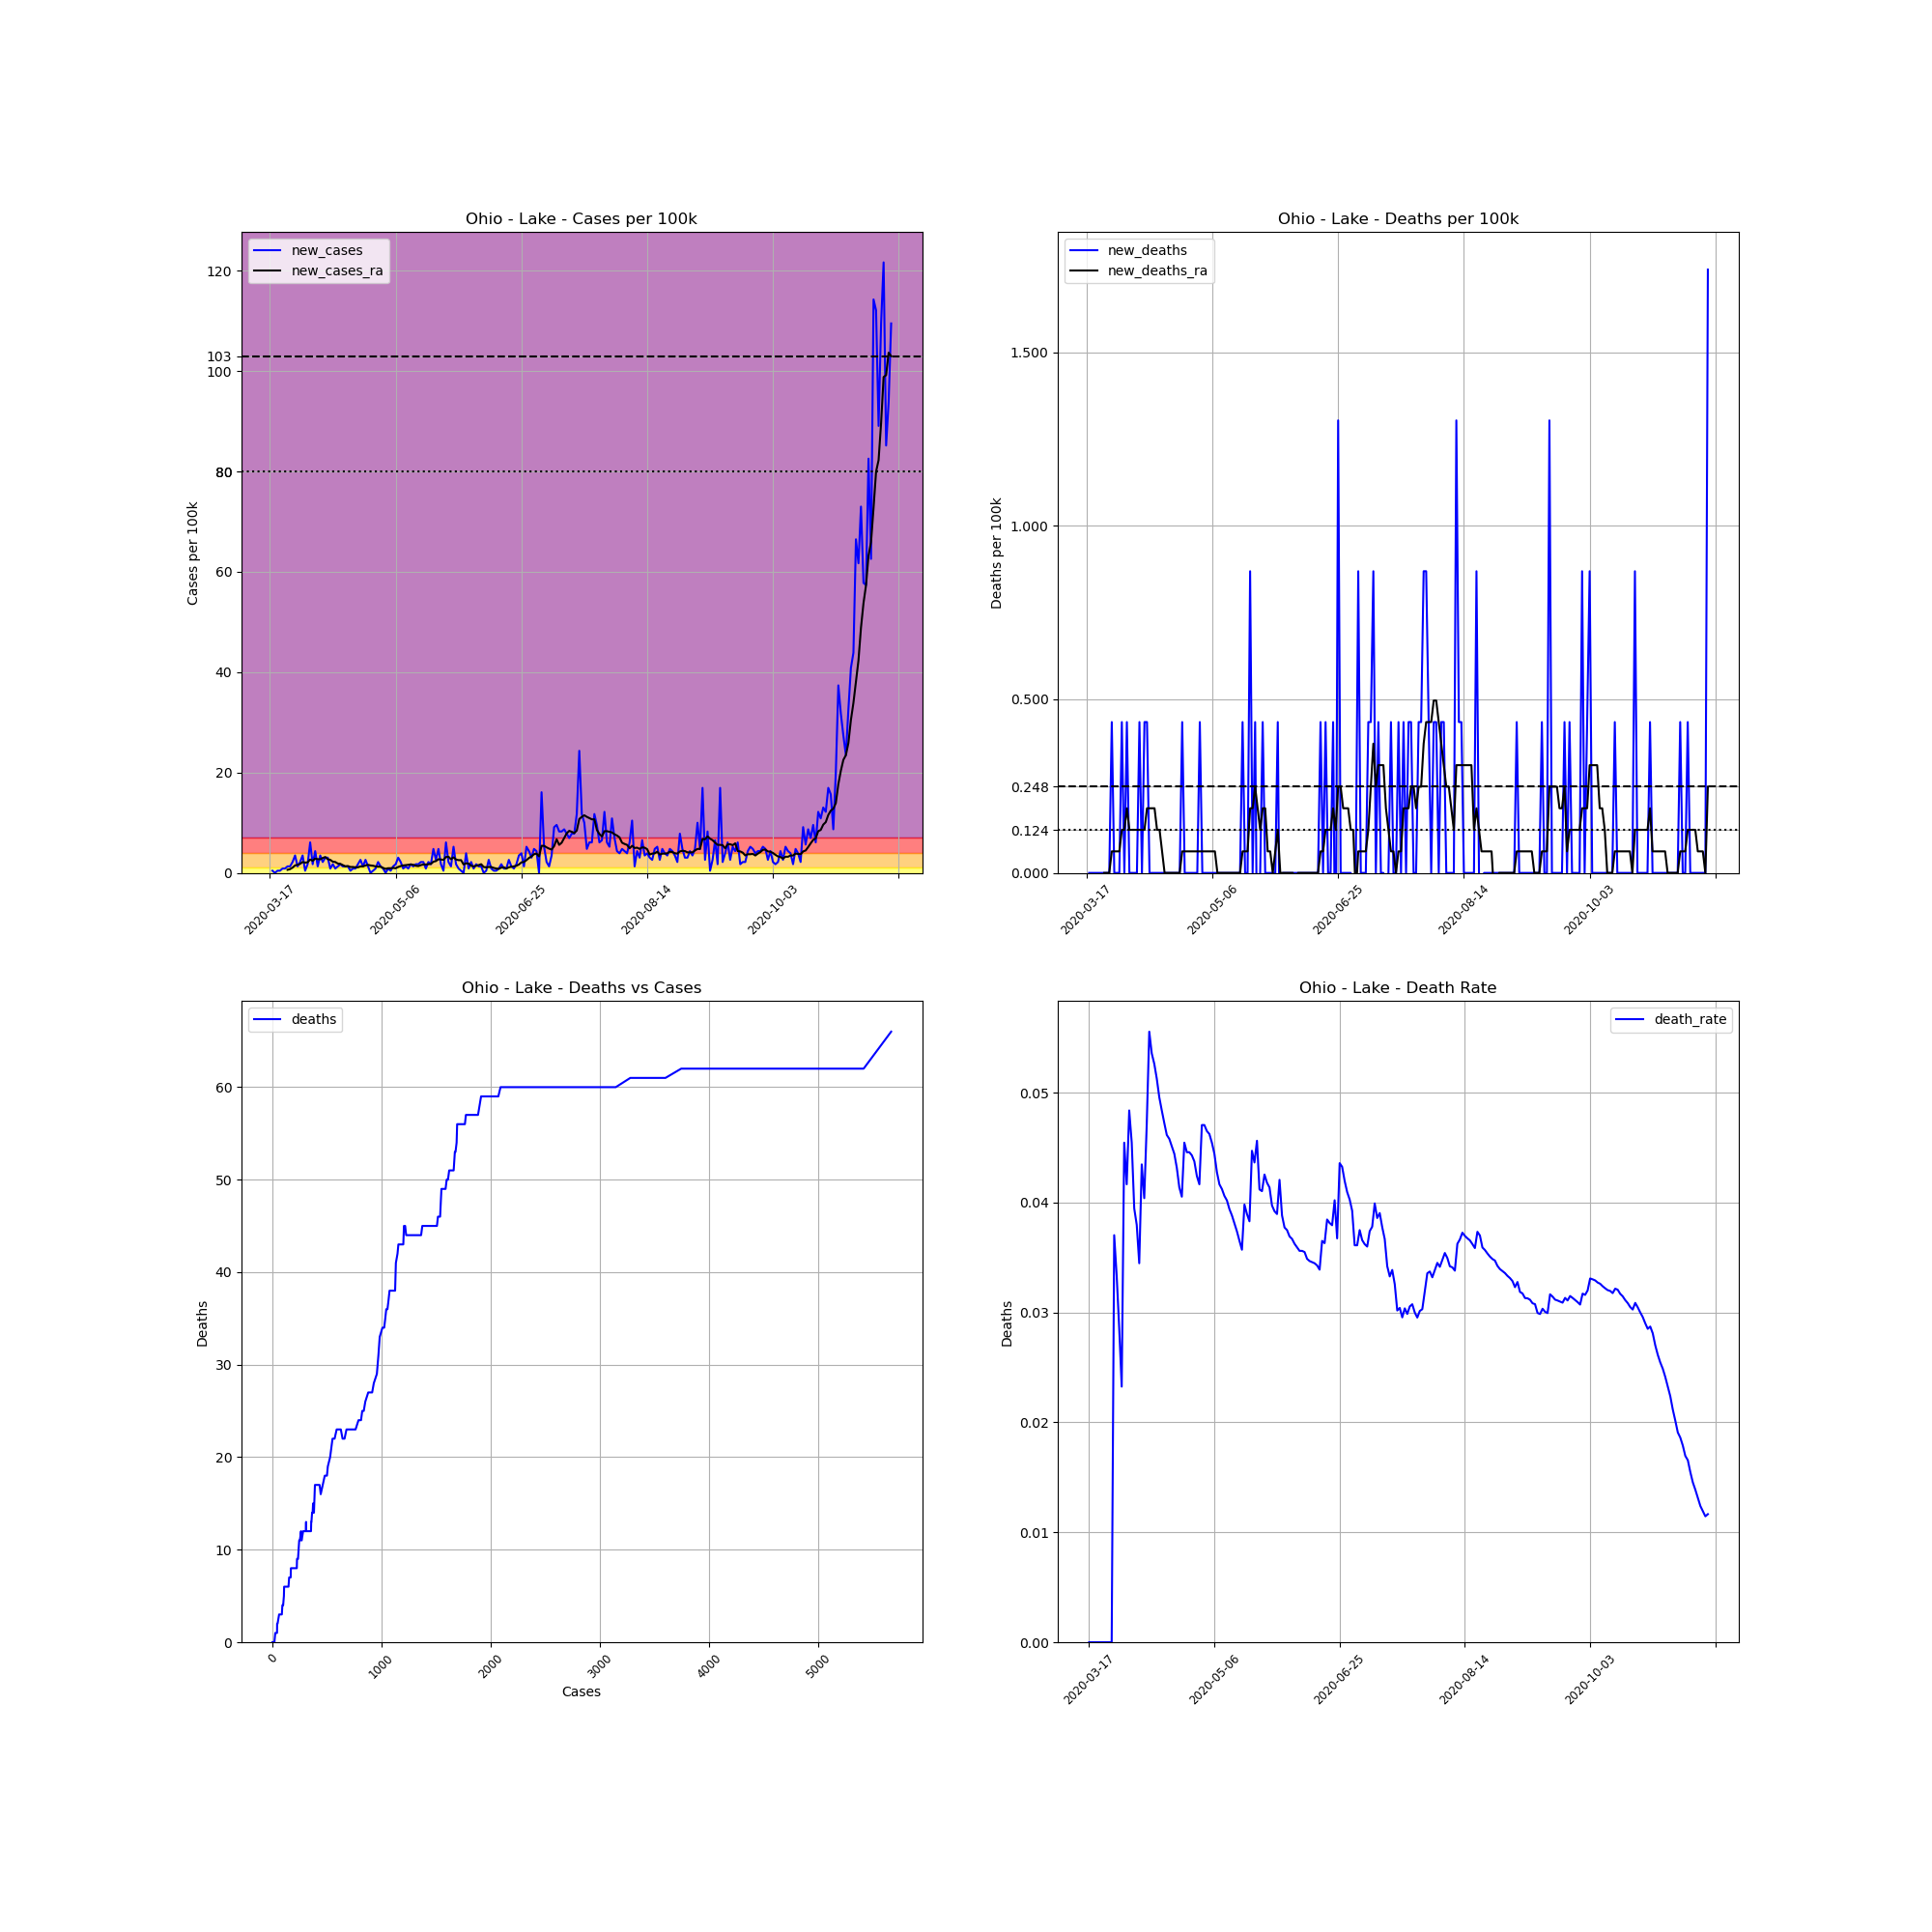

The data file committed next to this chart (first rows):
, date, county, state, fips, cases, deaths, COUNTY, STNAME, CTYNAME, POPESTIMATE2019, cases_per_100k, deaths_per_100k, death_rate, new_cases, new_deaths, new_cases_ra, new_deaths_ra
131129, 2020-03-17, Lake, Ohio, 39085, 1, 0, 85, Ohio, Lake, 230149, 0.4345, 0.0, 0.0, , , , 
131130, 2020-03-18, Lake, Ohio, 39085, 2, 0, 85, Ohio, Lake, 230149, 0.869, 0.0, 0.0, 0.4345, 0.0, , 
131131, 2020-03-19, Lake, Ohio, 39085, 2, 0, 85, Ohio, Lake, 230149, 0.869, 0.0, 0.0, 0.0, 0.0, , 
131132, 2020-03-20, Lake, Ohio, 39085, 3, 0, 85, Ohio, Lake, 230149, 1.304, 0.0, 0.0, 0.4345, 0.0, , 
131133, 2020-03-21, Lake, Ohio, 39085, 4, 0, 85, Ohio, Lake, 230149, 1.738, 0.0, 0.0, 0.4345, 0.0, , 
131134, 2020-03-22, Lake, Ohio, 39085, 6, 0, 85, Ohio, Lake, 230149, 2.607, 0.0, 0.0, 0.869, 0.0, , 
131135, 2020-03-23, Lake, Ohio, 39085, 8, 0, 85, Ohio, Lake, 230149, 3.476, 0.0, 0.0, 0.869, 0.0, , 
131136, 2020-03-24, Lake, Ohio, 39085, 11, 0, 85, Ohio, Lake, 230149, 4.78, 0.0, 0.0, 1.304, 0.0, 0.6207, 0.0
131137, 2020-03-25, Lake, Ohio, 39085, 14, 0, 85, Ohio, Lake, 230149, 6.083, 0.0, 0.0, 1.304, 0.0, 0.7449, 0.0
131138, 2020-03-26, Lake, Ohio, 39085, 19, 0, 85, Ohio, Lake, 230149, 8.256, 0.0, 0.0, 2.173, 0.0, 1.055, 0.0
131139, 2020-03-27, Lake, Ohio, 39085, 27, 1, 85, Ohio, Lake, 230149, 11.73, 0.4345, 0.03704, 3.476, 0.4345, 1.49, 0.06207
131140, 2020-03-28, Lake, Ohio, 39085, 30, 1, 85, Ohio, Lake, 230149, 13.04, 0.4345, 0.03333, 1.304, 0.0, 1.614, 0.06207
131141, 2020-03-29, Lake, Ohio, 39085, 35, 1, 85, Ohio, Lake, 230149, 15.21, 0.4345, 0.02857, 2.173, 0.0, 1.8, 0.06207
131142, 2020-03-30, Lake, Ohio, 39085, 43, 1, 85, Ohio, Lake, 230149, 18.68, 0.4345, 0.02326, 3.476, 0.0, 2.173, 0.06207
131143, 2020-03-31, Lake, Ohio, 39085, 44, 2, 85, Ohio, Lake, 230149, 19.12, 0.869, 0.04545, 0.4345, 0.4345, 2.048, 0.1241
131144, 2020-04-01, Lake, Ohio, 39085, 48, 2, 85, Ohio, Lake, 230149, 20.86, 0.869, 0.04167, 1.738, 0.0, 2.11, 0.1241
131145, 2020-04-02, Lake, Ohio, 39085, 62, 3, 85, Ohio, Lake, 230149, 26.94, 1.304, 0.04839, 6.083, 0.4345, 2.669, 0.1862
131146, 2020-04-03, Lake, Ohio, 39085, 66, 3, 85, Ohio, Lake, 230149, 28.68, 1.304, 0.04545, 1.738, 0.0, 2.421, 0.1241
131147, 2020-04-04, Lake, Ohio, 39085, 76, 3, 85, Ohio, Lake, 230149, 33.02, 1.304, 0.03947, 4.345, 0.0, 2.855, 0.1241
131148, 2020-04-05, Lake, Ohio, 39085, 79, 3, 85, Ohio, Lake, 230149, 34.33, 1.304, 0.03797, 1.304, 0.0, 2.731, 0.1241
131149, 2020-04-06, Lake, Ohio, 39085, 87, 3, 85, Ohio, Lake, 230149, 37.8, 1.304, 0.03448, 3.476, 0.0, 2.731, 0.1241
131150, 2020-04-07, Lake, Ohio, 39085, 92, 4, 85, Ohio, Lake, 230149, 39.97, 1.738, 0.04348, 2.173, 0.4345, 2.979, 0.1241
131151, 2020-04-08, Lake, Ohio, 39085, 99, 4, 85, Ohio, Lake, 230149, 43.02, 1.738, 0.0404, 3.042, 0.0, 3.166, 0.1241
131152, 2020-04-09, Lake, Ohio, 39085, 106, 5, 85, Ohio, Lake, 230149, 46.06, 2.173, 0.04717, 3.042, 0.4345, 2.731, 0.1241
131153, 2020-04-10, Lake, Ohio, 39085, 108, 6, 85, Ohio, Lake, 230149, 46.93, 2.607, 0.05556, 0.869, 0.4345, 2.607, 0.1862
131154, 2020-04-11, Lake, Ohio, 39085, 112, 6, 85, Ohio, Lake, 230149, 48.66, 2.607, 0.05357, 1.738, 0.0, 2.235, 0.1862
131155, 2020-04-12, Lake, Ohio, 39085, 114, 6, 85, Ohio, Lake, 230149, 49.53, 2.607, 0.05263, 0.869, 0.0, 2.173, 0.1862
131156, 2020-04-13, Lake, Ohio, 39085, 117, 6, 85, Ohio, Lake, 230149, 50.84, 2.607, 0.05128, 1.304, 0.0, 1.862, 0.1862
131157, 2020-04-14, Lake, Ohio, 39085, 121, 6, 85, Ohio, Lake, 230149, 52.57, 2.607, 0.04959, 1.738, 0.0, 1.8, 0.1241
131158, 2020-04-15, Lake, Ohio, 39085, 124, 6, 85, Ohio, Lake, 230149, 53.88, 2.607, 0.04839, 1.304, 0.0, 1.552, 0.1241
131159, 2020-04-16, Lake, Ohio, 39085, 127, 6, 85, Ohio, Lake, 230149, 55.18, 2.607, 0.04724, 1.304, 0.0, 1.304, 0.06207
131160, 2020-04-17, Lake, Ohio, 39085, 130, 6, 85, Ohio, Lake, 230149, 56.49, 2.607, 0.04615, 1.304, 0.0, 1.366, 0.0
131161, 2020-04-18, Lake, Ohio, 39085, 131, 6, 85, Ohio, Lake, 230149, 56.92, 2.607, 0.0458, 0.4345, 0.0, 1.179, 0.0
131162, 2020-04-19, Lake, Ohio, 39085, 133, 6, 85, Ohio, Lake, 230149, 57.79, 2.607, 0.04511, 0.869, 0.0, 1.179, 0.0
131163, 2020-04-20, Lake, Ohio, 39085, 135, 6, 85, Ohio, Lake, 230149, 58.66, 2.607, 0.04444, 0.869, 0.0, 1.117, 0.0
131164, 2020-04-21, Lake, Ohio, 39085, 139, 6, 85, Ohio, Lake, 230149, 60.4, 2.607, 0.04317, 1.738, 0.0, 1.117, 0.0
131165, 2020-04-22, Lake, Ohio, 39085, 145, 6, 85, Ohio, Lake, 230149, 63, 2.607, 0.04138, 2.607, 0.0, 1.304, 0.0
131166, 2020-04-23, Lake, Ohio, 39085, 148, 6, 85, Ohio, Lake, 230149, 64.31, 2.607, 0.04054, 1.304, 0.0, 1.304, 0.0
131167, 2020-04-24, Lake, Ohio, 39085, 154, 7, 85, Ohio, Lake, 230149, 66.91, 3.042, 0.04545, 2.607, 0.4345, 1.49, 0.06207
131168, 2020-04-25, Lake, Ohio, 39085, 157, 7, 85, Ohio, Lake, 230149, 68.22, 3.042, 0.04459, 1.304, 0.0, 1.614, 0.06207
131169, 2020-04-26, Lake, Ohio, 39085, 157, 7, 85, Ohio, Lake, 230149, 68.22, 3.042, 0.04459, 0.0, 0.0, 1.49, 0.06207
131170, 2020-04-27, Lake, Ohio, 39085, 158, 7, 85, Ohio, Lake, 230149, 68.65, 3.042, 0.0443, 0.4345, 0.0, 1.428, 0.06207
131171, 2020-04-28, Lake, Ohio, 39085, 160, 7, 85, Ohio, Lake, 230149, 69.52, 3.042, 0.04375, 0.869, 0.0, 1.304, 0.06207
131172, 2020-04-29, Lake, Ohio, 39085, 165, 7, 85, Ohio, Lake, 230149, 71.69, 3.042, 0.04242, 2.173, 0.0, 1.241, 0.06207
131173, 2020-04-30, Lake, Ohio, 39085, 168, 7, 85, Ohio, Lake, 230149, 73, 3.042, 0.04167, 1.304, 0.0, 1.241, 0.06207
131174, 2020-05-01, Lake, Ohio, 39085, 170, 8, 85, Ohio, Lake, 230149, 73.87, 3.476, 0.04706, 0.869, 0.4345, 0.9931, 0.06207
131175, 2020-05-02, Lake, Ohio, 39085, 170, 8, 85, Ohio, Lake, 230149, 73.87, 3.476, 0.04706, 0.0, 0.0, 0.8069, 0.06207
131176, 2020-05-03, Lake, Ohio, 39085, 172, 8, 85, Ohio, Lake, 230149, 74.73, 3.476, 0.04651, 0.869, 0.0, 0.9311, 0.06207
131177, 2020-05-04, Lake, Ohio, 39085, 173, 8, 85, Ohio, Lake, 230149, 75.17, 3.476, 0.04624, 0.4345, 0.0, 0.9311, 0.06207
131178, 2020-05-05, Lake, Ohio, 39085, 176, 8, 85, Ohio, Lake, 230149, 76.47, 3.476, 0.04545, 1.304, 0.0, 0.9931, 0.06207
131179, 2020-05-06, Lake, Ohio, 39085, 180, 8, 85, Ohio, Lake, 230149, 78.21, 3.476, 0.04444, 1.738, 0.0, 0.9311, 0.06207
131180, 2020-05-07, Lake, Ohio, 39085, 187, 8, 85, Ohio, Lake, 230149, 81.25, 3.476, 0.04278, 3.042, 0.0, 1.179, 0.06207
131181, 2020-05-08, Lake, Ohio, 39085, 192, 8, 85, Ohio, Lake, 230149, 83.42, 3.476, 0.04167, 2.173, 0.0, 1.366, 0.0
131182, 2020-05-09, Lake, Ohio, 39085, 194, 8, 85, Ohio, Lake, 230149, 84.29, 3.476, 0.04124, 0.869, 0.0, 1.49, 0.0
131183, 2020-05-10, Lake, Ohio, 39085, 197, 8, 85, Ohio, Lake, 230149, 85.6, 3.476, 0.04061, 1.304, 0.0, 1.552, 0.0
131184, 2020-05-11, Lake, Ohio, 39085, 199, 8, 85, Ohio, Lake, 230149, 86.47, 3.476, 0.0402, 0.869, 0.0, 1.614, 0.0
131185, 2020-05-12, Lake, Ohio, 39085, 203, 8, 85, Ohio, Lake, 230149, 88.2, 3.476, 0.03941, 1.738, 0.0, 1.676, 0.0
131186, 2020-05-13, Lake, Ohio, 39085, 206, 8, 85, Ohio, Lake, 230149, 89.51, 3.476, 0.03883, 1.304, 0.0, 1.614, 0.0
131187, 2020-05-14, Lake, Ohio, 39085, 210, 8, 85, Ohio, Lake, 230149, 91.25, 3.476, 0.0381, 1.738, 0.0, 1.428, 0.0
131188, 2020-05-15, Lake, Ohio, 39085, 214, 8, 85, Ohio, Lake, 230149, 92.98, 3.476, 0.03738, 1.738, 0.0, 1.366, 0.0
... 188 more rows
